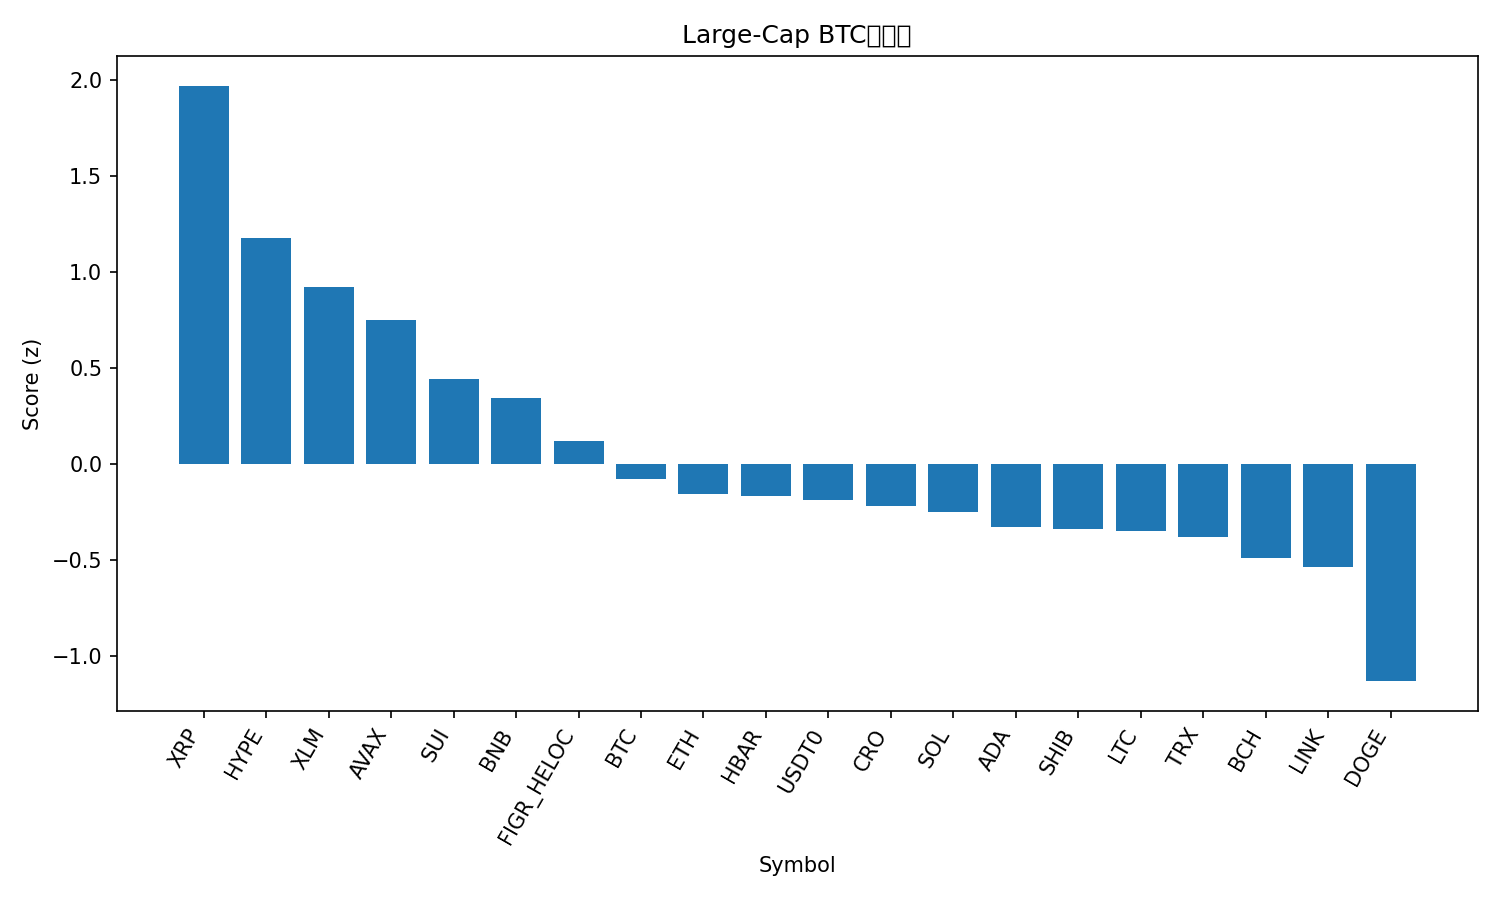

The table this chart was drawn from, first rows:
rank, name, symbol, price_btc, price_usd, pct_1h_btc, pct_24h_btc, pct_7d_btc, market_cap_rank, market_cap_usd, volume_usd, score
1, XRP, XRP, 2.577e-05, 2.88, 0.9544, 1.27, 2.332, 4, 171780923609, 3634639038, 1.97
2, Hyperliquid, HYPE, 0.0004201, 46.89, 0.3475, 3.159, -1.974, 18, 12690114617, 566412184, 1.176
3, Stellar, XLM, 3.28e-06, 0.3664, 0.4513, 0.5228, 3.031, 21, 11676828781, 140160382, 0.9239
4, Avalanche, AVAX, 0.0002637, 29.44, 0.3237, 1.955, -3.839, 19, 12419573108, 1075477601, 0.7533
5, Sui, SUI, 2.941e-05, 3.28, 0.03908, 2.646, -3.439, 20, 11707014924, 729361062, 0.4428
6, BNB, BNB, 0.009029, 1008, 0.01521, 1.862, -0.3548, 5, 140266964591, 1621211981, 0.3456
7, Figure Heloc, FIGR_HELOC, 9.14e-06, 1.0, 0.0, 0.0, 5.767, 17, 12732169314, 2600, 0.1237
8, Bitcoin, BTC, 1.0, 111615, 0.0, 0.0, 0.0, 1, 2224008786898, 38898256090, -0.07732
9, Ethereum, ETH, 0.03668, 4094, -0.03466, 0.1207, -0.9053, 2, 494327711109, 25217185110, -0.1531
10, Hedera, HBAR, 1.92e-06, 0.2145, 0.04126, -0.1861, -1.29, 25, 9083028234, 132224028, -0.1637
11, USDT0, USDT0, 8.96e-06, 1.0, 0.1734, -1.877, 2.402, 30, 7627531737, 438265250, -0.1878
12, Cronos, CRO, 1.69e-06, 0.1881, 0.2846, -1.114, -6.895, 34, 6551649972, 43479926, -0.2173
13, Solana, SOL, 0.001861, 207.8, -0.03238, 0.977, -7.068, 6, 112908860173, 5102696930, -0.2475
14, Cardano, ADA, 7.12e-06, 0.7948, -0.1511, 0.9145, -3.578, 11, 29015913083, 1114819572, -0.3265
15, Shiba Inu, SHIB, 1.0638e-10, 1.187e-05, -0.02618, -0.4703, -0.9782, 31, 6994347238, 139976098, -0.3388
16, Litecoin, LTC, 0.0009476, 105.8, -0.07857, -0.3384, 0.09628, 27, 8073582560, 348403853, -0.3496
17, TRON, TRX, 3e-06, 0.335, 0.1795, -2.347, 0.5058, 10, 31709005306, 373603663, -0.3785
18, Bitcoin Cash, BCH, 0.004987, 556.7, -0.2923, 1.035, -2.212, 22, 11090408751, 235532647, -0.4857
19, Chainlink, LINK, 0.00019, 21.21, -0.2227, 0.1207, -0.9051, 14, 14379240044, 503542888, -0.5323
20, Dogecoin, DOGE, 2.07e-06, 0.2316, -0.3519, -0.775, -4.269, 9, 34989727948, 1690136064, -1.128
21, Toncoin, TON, 2.415e-05, 2.7, -0.171, -1.694, -8.019, 33, 6860878916, 90048257, -1.21
